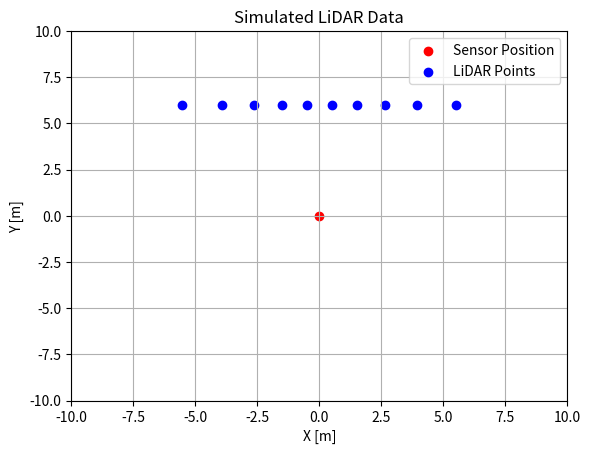

This chart was generated by the following Python code: (Note: this script raises an exception after producing the figure.)
import numpy as np
import matplotlib.pyplot as plt
from scipy.linalg import cholesky, solve, solve_triangular

# function for RBF kernel
def rbf_kernel(X1, X2, length_scale, sigma_f):
    """
    Computes the RBF (Radial Basis Function) kernel between X1 and X2.
    """
    sqdist = np.sum(X1**2, 1).reshape(-1, 1) + np.sum(X2**2, 1) - 2 * X1 @ X2.T  # distance between points in X1 and X2
                                                                                 # note the dimentions in the sums!
                                                                                 # This is to create a matrix containing 
                                                                                 # all distances between pairs of points
    return sigma_f**2 * np.exp(-0.5 * sqdist / length_scale**2)  # Same kernel as in paper

# function defining CBF (simple - not the one on GP Lidar paper)
def cbf_function(x_test, safe_dist):
    """
    Computes the CBF at certain distance.
    """
    return  rbf_kernel(x_test, X_train, length_scale, sigma_f) @ alpha - safe_dist



# Step 1: Simulate LiDAR Data
num_points = 20
x_width = 10
y_width = 10
x0, y0 = 0, 0

num_lines = num_points
x_start = -6
x_end = 6
y_line = 6

angles = np.linspace(0, np.pi, num_lines)

line_start = np.array([x_start, y_line])
line_end = np.array([x_end, y_line])

x_lidar = []
y_lidar = []

for theta in angles:
    m = np.tan(theta)
    if m != 0:
        x_intersect = y_line / m
        if x_start <= x_intersect <= x_end:
            x_lidar.append(x_intersect)
            y_lidar.append(y_line)

x_lidar = np.array(x_lidar)
y_lidar = np.array(y_lidar)

distances = np.sqrt(x_lidar**2 + y_lidar**2)
angles = np.arctan2(y_lidar, x_lidar)

plt.figure(1)
plt.scatter(x0, y0, color='red', label='Sensor Position')
plt.scatter(x_lidar, y_lidar, color='blue', label='LiDAR Points')
plt.title('Simulated LiDAR Data')
plt.xlabel('X [m]')
plt.ylabel('Y [m]')
plt.xlim([-x_width, x_width])
plt.ylim([-y_width, y_width])
plt.grid(True)
plt.legend()


# Step 2: Gaussian Process (GP) Model Training
sigma_f = 1.0  # set to 1 as in paper
length_scale = 1.0
noise_variance = 1e-4

X_train = np.column_stack((x_lidar, y_lidar))
Y_train = distances

# Compute the covariance matrices
K = rbf_kernel(X_train, X_train, length_scale, sigma_f) + noise_variance * np.eye(len(X_train))
alpha = np.linalg.pinv(K) @ Y_train

# Define a grid for visualization
grid_size = 100
x_grid, y_grid = np.meshgrid(np.linspace(-x_width, x_width, grid_size), np.linspace(-y_width, y_width, grid_size))
X_test = np.column_stack((x_grid.ravel(), y_grid.ravel()))
print(X_test)
# Predict GP mean and variance
K_star = rbf_kernel(X_test, X_train, length_scale, sigma_f)
K_ss = rbf_kernel(X_test, X_test, length_scale, sigma_f) + noise_variance * np.eye(len(X_test))

mu_test = K_star @ alpha
var_test = np.diag(K_ss - K_star @ np.linalg.pinv(K) @ K_star.T)

# Reshape for plotting
mu_grid = mu_test.reshape(grid_size, grid_size)
var_grid = var_test.reshape(grid_size, grid_size)

plt.figure(2)
plt.contourf(x_grid, y_grid, mu_grid, 20, cmap='viridis')
plt.colorbar()
plt.title('GP Mean (Gaussian Kernels)')
plt.xlabel('X [m]')
plt.ylabel('Y [m]')
plt.scatter(x_lidar, y_lidar, color='red', label='LiDAR Points')
plt.xlim([-x_width, x_width])
plt.ylim([-y_width, y_width])
plt.legend()


plt.figure(3)
plt.contourf(x_grid, y_grid, var_grid, 20, cmap='viridis')
plt.colorbar()
plt.title('GP Variance (Uncertainty)')
plt.xlabel('X [m]')
plt.ylabel('Y [m]')
plt.scatter(x_lidar, y_lidar, color='red', label='LiDAR Points')
plt.xlim([-x_width, x_width])
plt.ylim([-y_width, y_width])
plt.legend()


# Step 4: Define and Visualize trivial Control Barrier Function (CBF) 
safe_distance = 0.5

cbf_values = cbf_function(X_test, safe_distance)
cbf_grid = cbf_values.reshape(grid_size, grid_size)

plt.figure(4)
plt.contourf(x_grid, y_grid, cbf_grid, 20, cmap='viridis')
plt.colorbar()
plt.title('Control Barrier Function (CBF)')
plt.xlabel('X [m]')
plt.ylabel('Y [m]')
plt.scatter(x_lidar, y_lidar, color='red', label='LiDAR Points')
# Plotting contour at h(x) = 0
plt.contour(x_grid, y_grid, cbf_grid, [0], colors='black', linewidths=2)  # CBF boundary
plt.xlim([-x_width, x_width])
plt.ylim([-y_width, y_width])
plt.legend()

plt.show()
